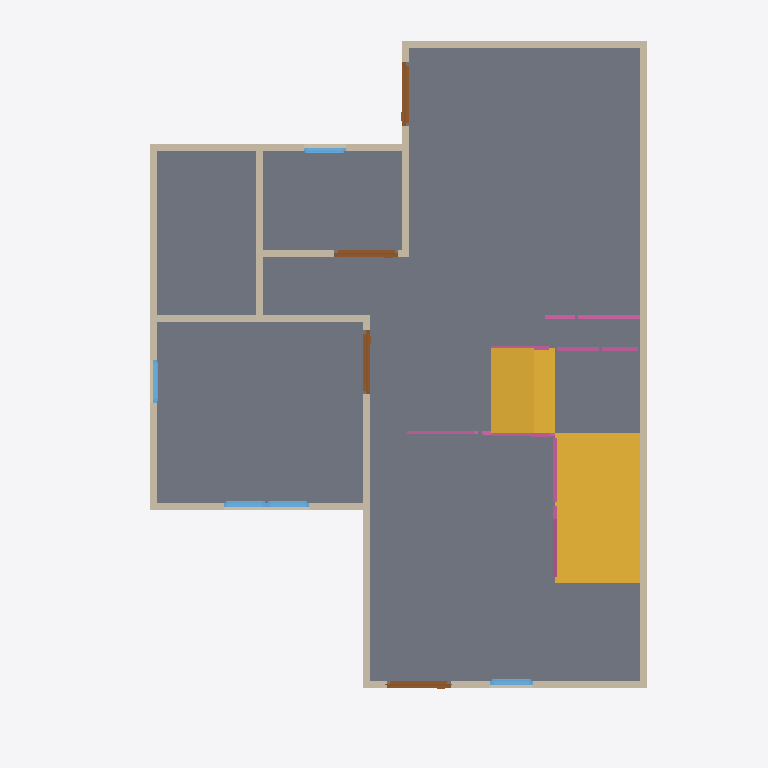
Plan cut of the same IFC building model at storey 'GF' (level 0.00 m, cut at 1.40 m), seen from above with north up, elements coloured by IFC class: 13 walls (beige), 6 railings (pink), 5 windows (light blue), 4 doors (brown), 2 slabs (grey), 2 stair flights (yellow). Cut surfaces are drawn darker.
Extent 10.0 m × 10.0 m × 7.1 m (x, y, z). Storeys (3): GF at 0.00 m; 2F at 3.00 m; 3F at 6.00 m. Elements (65): 28 IfcWall, 12 IfcWindow, 10 IfcRailing, 9 IfcDoor, 3 IfcSlab, 2 IfcStairFlight, 1 IfcRoof.

HEADER;
FILE_DESCRIPTION(('ViewDefinition[DesignTransferView]'),'2;1');
FILE_NAME('s04-activity.ifc','2025-09-08T15:35:27+08:00',(''),(''),'IfcOpenShell 0.8.3-post1','Bonsai 0.8.3-post1','');
FILE_SCHEMA(('IFC4'));
ENDSEC;
DATA;
#1=IFCPROJECT('3A7Dh9qi95XfEAO8Wz96cV',$,'My Project',$,$,$,$,(#14,#26),#9);
#31=IFCSITE('2_NnBeoxj06etBhgP4W5cW',$,'My Site',$,$,#54,$,$,$,$,$,$,$,$);
#37=IFCBUILDING('1sBi1c5Gb80uSs9XVP7v$r',$,'My Building',$,$,#60,$,$,$,$,$,$);
#43=IFCBUILDINGSTOREY('14f1FQ16z4cO4Yvlrr$Gmz',$,'2F',$,$,#3036,$,$,$,$);
#67=IFCBUILDINGSTOREY('3mriL4$Mj2WPXWxG4_H0ww',$,'GF',$,$,#83,$,$,$,$);
#3212=IFCBUILDINGSTOREY('37mlBMQ3D2zwdtCq8vQ2zr',$,'3F',$,$,#3233,$,$,$,$);
#1293=IFCSLAB('285arkPRH5Te7hKN1hwe_7',$,'Slab',$,$,#1301,#1308,$,$);
#6348=IFCSTAIRFLIGHT('1ryMyovZv87gdI3BfU1UM8',$,'StairFlight',$,$,#11861,#6356,$,$,$,$,$,$);
#7552=IFCSLAB('3o3C48z_f8M9Xa3zFc$Hg3',$,'Slab',$,$,#11856,#7567,$,$);
#7531=IFCSTAIRFLIGHT('2mit0aoAz7zwPnqTL9ZdIR',$,'StairFlight',$,$,#11866,#7544,$,$,$,$,$,$);
#584=IFCWALL('2PToOv0kbEwPOIAkiO6giJ',$,'Wall',$,$,#595,#590,$,$);
#684=IFCWALL('3IL1t0RYzEBf4Ll_F$fedx',$,'Wall',$,$,#959,#690,$,$);
#609=IFCWALL('1sPbjYF1HCYesOwezbyH$e',$,'Wall',$,$,#868,#615,$,$);
#659=IFCWALL('26uQCj5fLDxet6qHZdLPnM',$,'Wall',$,$,#670,#665,$,$);
#1062=IFCWALL('0MIBVcPQD5l8rVSODSb8_m',$,'Wall',$,$,#1073,#1068,$,$);
#91=IFCWALL('306He8XQH3Je85u4aQmcAc',$,'Wall',$,$,#104,#99,$,$);
#734=IFCWALL('3ar7H$ECrBgBaJ1nJJU3uY',$,'Wall',$,$,#1023,#740,$,$);
#2518=IFCWALL('0Cyl9kY0r4qx89GdoVjZBO',$,'Wall',$,$,#2529,#2524,$,$);
#1140=IFCWALL('0qziFmBoL4rA5o2SwaVqBP',$,'Wall',$,$,#1151,#1146,$,$);
#1037=IFCWALL('2jAaY9Hm58P8tQo9U02zCI',$,'Wall',$,$,#1048,#1043,$,$);
#1203=IFCWALL('2JPLAP5l91Dfi13WlXlwVG',$,'Wall',$,$,#1982,#1209,$,$);
#1178=IFCWALL('3Z9$m9IxH4_ubSvEP8vQng',$,'Wall',$,$,#1747,#1184,$,$);
#9256=IFCRAILING('1p_69Z0vP9HPC13KdVeyBo',$,'Railing',$,'FRAMELESS_PANEL',#11831,#9265,$,.USERDEFINED.);
#1509=IFCDOOR('3zdAfocMT96u7dR$mhGa40',$,'Door',$,$,#1572,#1517,$,2.0,0.899999976158142,$,$,$);
#1671=IFCDOOR('2GeCj_QTTCF95ldKYQyvMb',$,'Door',$,$,#1719,#1679,$,2.0,0.899999976158142,$,$,$);
#1720=IFCDOOR('2p02VvTGbAIuJ8ChG3bwZm',$,'Door',$,$,#1773,#1728,$,2.0,0.899999976158142,$,$,$);
#1573=IFCDOOR('06FM84kob8bxyyBtt6TUpy',$,'Door',$,$,#1621,#1581,$,2.0,0.899999976158142,$,$,$);
#7812=IFCRAILING('1wm7bqoyzEZO3m$2pJqVGq',$,'Railing',$,'FRAMELESS_PANEL',#7832,#7820,$,$);
#8419=IFCRAILING('2I9tv0ZXf6rxIjS$gh4YzE',$,'Railing',$,'FRAMELESS_PANEL',#11836,#8427,$,.USERDEFINED.);
#634=IFCWALL('1uYb333M96$gY3S6OFL8W6',$,'Wall',$,$,#900,#640,$,$);
#8972=IFCRAILING('0$f49Lx69E5A50TwOj8dUP',$,'Railing',$,$,#8992,#8980,$,$);
#2384=IFCWINDOW('0dGyWe54v8mO$_YNO_91Py',$,'Window',$,$,#2448,#2393,$,0.899999976158142,0.600000023841858,$,$,$);
#2637=IFCWINDOW('1vNAnNJ6n4jftQkPgVlDxe',$,'Window',$,$,#2701,#2646,$,0.899999976158142,0.600000023841858,$,$,$);
#2702=IFCWINDOW('213WR8Nhv02Pq7VAYSGeOa',$,'Window',$,$,#2750,#2710,$,0.899999976158142,0.600000023841858,$,$,$);
#2832=IFCWINDOW('3Y09Ut19T2nu7Qlt1U2eFX',$,'Window',$,$,#2880,#2840,$,0.899999976158142,0.600000023841858,$,$,$);
#2962=IFCWINDOW('2o$XCxh3P9_hQlhN40aH7R',$,'Window',$,$,#3026,#2971,$,0.899999976158142,0.600000023841858,$,$,$);
#9448=IFCRAILING('1tlM6Je6HCAxbzBUx6XQRl',$,'Railing',$,'FRAMELESS_PANEL',#11846,#9456,$,.USERDEFINED.);
#9903=IFCRAILING('36NgDoT$n3aPEJ4ziHT4oq',$,'Railing',$,'FRAMELESS_PANEL',#11826,#9912,$,.USERDEFINED.);
ENDSEC;